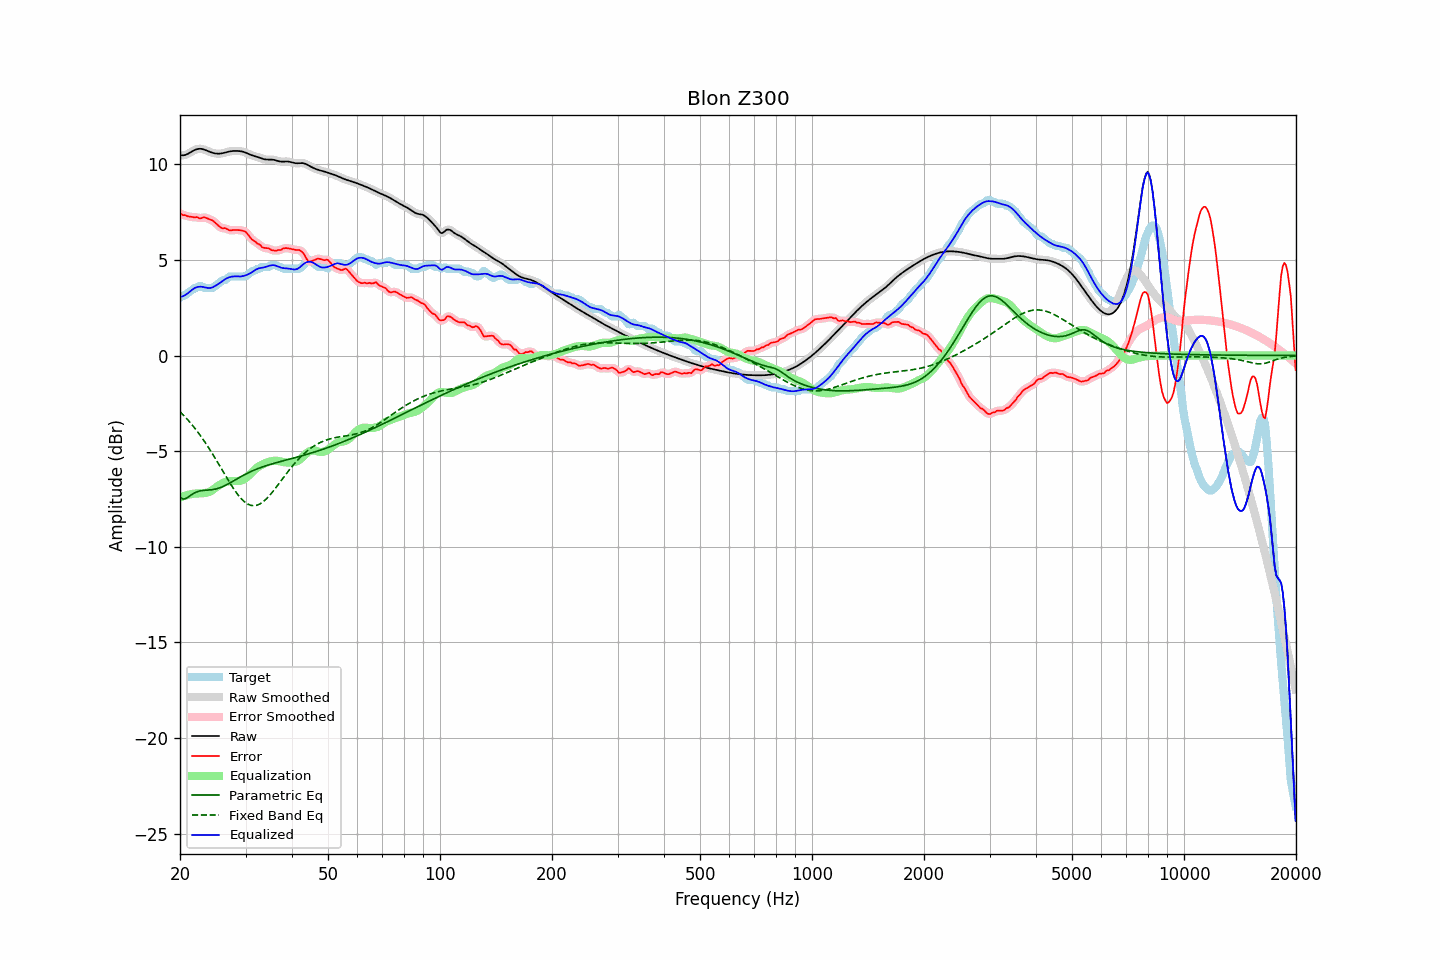

The data file committed next to this chart (first rows):
frequency, raw, error, smoothed, error_smoothed, equalization, parametric_eq, fixed_band_eq, equalized_raw, equalized_smoothed, target
20.00, 10.48, 7.44, 10.48, 7.43, -7.42, -7.42, -2.94, 3.05, 3.05, 3.04
20.20, 10.47, 7.38, 10.47, 7.39, -7.39, -7.47, -3.02, 3.08, 3.08, 3.09
20.40, 10.47, 7.33, 10.47, 7.36, -7.36, -7.51, -3.11, 3.11, 3.11, 3.14
20.61, 10.48, 7.34, 10.48, 7.33, -7.33, -7.49, -3.20, 3.15, 3.15, 3.14
20.81, 10.51, 7.31, 10.51, 7.30, -7.31, -7.46, -3.29, 3.20, 3.20, 3.21
21.02, 10.55, 7.28, 10.55, 7.28, -7.29, -7.41, -3.38, 3.27, 3.27, 3.28
21.23, 10.60, 7.26, 10.60, 7.26, -7.27, -7.35, -3.48, 3.33, 3.33, 3.34
21.44, 10.65, 7.25, 10.65, 7.25, -7.25, -7.29, -3.58, 3.40, 3.40, 3.40
21.66, 10.70, 7.24, 10.70, 7.24, -7.24, -7.24, -3.68, 3.46, 3.46, 3.45
21.87, 10.74, 7.22, 10.74, 7.24, -7.22, -7.19, -3.78, 3.52, 3.52, 3.53
22.09, 10.78, 7.24, 10.78, 7.23, -7.22, -7.15, -3.89, 3.56, 3.56, 3.54
22.31, 10.80, 7.23, 10.80, 7.21, -7.22, -7.12, -4.00, 3.58, 3.58, 3.57
22.54, 10.81, 7.17, 10.81, 7.19, -7.21, -7.09, -4.11, 3.60, 3.60, 3.64
22.76, 10.81, 7.17, 10.81, 7.19, -7.21, -7.08, -4.23, 3.60, 3.60, 3.64
22.99, 10.80, 7.21, 10.79, 7.20, -7.21, -7.06, -4.34, 3.59, 3.59, 3.59
23.22, 10.77, 7.24, 10.77, 7.22, -7.20, -7.05, -4.47, 3.57, 3.57, 3.54
23.45, 10.74, 7.20, 10.74, 7.21, -7.19, -7.05, -4.59, 3.55, 3.55, 3.54
23.69, 10.70, 7.17, 10.70, 7.17, -7.17, -7.04, -4.72, 3.54, 3.54, 3.54
23.92, 10.67, 7.13, 10.67, 7.14, -7.14, -7.04, -4.85, 3.53, 3.53, 3.54
24.16, 10.64, 7.10, 10.64, 7.10, -7.10, -7.03, -4.98, 3.53, 3.54, 3.54
24.40, 10.61, 7.07, 10.61, 7.06, -7.05, -7.02, -5.11, 3.56, 3.56, 3.54
24.65, 10.58, 7.01, 10.58, 7.01, -6.99, -7.00, -5.25, 3.60, 3.60, 3.57
24.89, 10.57, 6.93, 10.57, 6.94, -6.92, -6.99, -5.39, 3.64, 3.64, 3.63
25.14, 10.56, 6.86, 10.56, 6.86, -6.86, -6.96, -5.53, 3.70, 3.70, 3.70
25.39, 10.55, 6.79, 10.55, 6.78, -6.80, -6.94, -5.67, 3.75, 3.75, 3.77
25.65, 10.56, 6.71, 10.56, 6.71, -6.75, -6.91, -5.81, 3.81, 3.81, 3.85
25.91, 10.57, 6.66, 10.57, 6.68, -6.70, -6.88, -5.95, 3.87, 3.87, 3.91
26.16, 10.59, 6.65, 10.59, 6.66, -6.66, -6.84, -6.10, 3.93, 3.93, 3.94
26.43, 10.61, 6.67, 10.61, 6.65, -6.62, -6.80, -6.24, 3.99, 3.99, 3.94
26.69, 10.63, 6.63, 10.63, 6.62, -6.60, -6.76, -6.38, 4.03, 4.03, 4.01
26.96, 10.66, 6.58, 10.66, 6.59, -6.58, -6.71, -6.52, 4.07, 4.07, 4.07
27.23, 10.67, 6.54, 10.67, 6.56, -6.57, -6.67, -6.66, 4.10, 4.10, 4.14
27.50, 10.69, 6.55, 10.69, 6.55, -6.57, -6.62, -6.79, 4.12, 4.12, 4.14
27.77, 10.70, 6.56, 10.70, 6.56, -6.56, -6.57, -6.92, 4.13, 4.13, 4.14
28.05, 10.70, 6.57, 10.70, 6.56, -6.56, -6.52, -7.05, 4.14, 4.14, 4.14
28.33, 10.70, 6.56, 10.70, 6.56, -6.56, -6.47, -7.16, 4.14, 4.14, 4.14
28.62, 10.70, 6.56, 10.70, 6.56, -6.56, -6.42, -7.28, 4.13, 4.13, 4.14
28.90, 10.69, 6.56, 10.69, 6.55, -6.56, -6.38, -7.38, 4.13, 4.13, 4.14
29.19, 10.68, 6.54, 10.68, 6.54, -6.54, -6.33, -7.48, 4.13, 4.13, 4.14
29.48, 10.66, 6.53, 10.66, 6.53, -6.51, -6.28, -7.56, 4.15, 4.15, 4.14
29.78, 10.63, 6.50, 10.63, 6.50, -6.46, -6.24, -7.64, 4.17, 4.17, 4.14
30.08, 10.60, 6.45, 10.60, 6.44, -6.40, -6.20, -7.71, 4.20, 4.20, 4.15
30.38, 10.57, 6.36, 10.57, 6.36, -6.33, -6.15, -7.76, 4.23, 4.23, 4.21
30.68, 10.53, 6.25, 10.53, 6.25, -6.26, -6.11, -7.80, 4.27, 4.27, 4.28
30.99, 10.49, 6.14, 10.49, 6.14, -6.18, -6.07, -7.84, 4.31, 4.32, 4.35
31.30, 10.46, 6.05, 10.46, 6.06, -6.10, -6.04, -7.85, 4.37, 4.37, 4.41
31.61, 10.44, 6.00, 10.44, 5.99, -6.01, -6.00, -7.86, 4.43, 4.43, 4.44
31.93, 10.41, 5.95, 10.41, 5.94, -5.93, -5.96, -7.84, 4.48, 4.48, 4.46
32.24, 10.39, 5.86, 10.39, 5.89, -5.86, -5.93, -7.83, 4.53, 4.53, 4.52
32.57, 10.36, 5.82, 10.36, 5.82, -5.80, -5.90, -7.79, 4.56, 4.56, 4.54
32.89, 10.33, 5.77, 10.33, 5.75, -5.75, -5.87, -7.75, 4.58, 4.58, 4.56
33.22, 10.30, 5.66, 10.30, 5.69, -5.71, -5.84, -7.69, 4.59, 4.59, 4.64
33.55, 10.27, 5.64, 10.27, 5.64, -5.67, -5.81, -7.63, 4.60, 4.61, 4.64
33.89, 10.26, 5.62, 10.26, 5.62, -5.63, -5.78, -7.56, 4.63, 4.63, 4.64
34.23, 10.25, 5.61, 10.25, 5.62, -5.59, -5.75, -7.48, 4.65, 4.65, 4.64
34.57, 10.25, 5.61, 10.25, 5.59, -5.57, -5.72, -7.39, 4.68, 4.68, 4.64
34.92, 10.25, 5.57, 10.25, 5.56, -5.54, -5.70, -7.29, 4.70, 4.70, 4.68
35.27, 10.24, 5.51, 10.24, 5.53, -5.52, -5.67, -7.19, 4.72, 4.72, 4.74
35.62, 10.24, 5.50, 10.24, 5.49, -5.51, -5.65, -7.09, 4.72, 4.72, 4.74
35.97, 10.22, 5.49, 10.22, 5.49, -5.51, -5.63, -6.98, 4.71, 4.71, 4.74
... 635 more rows
